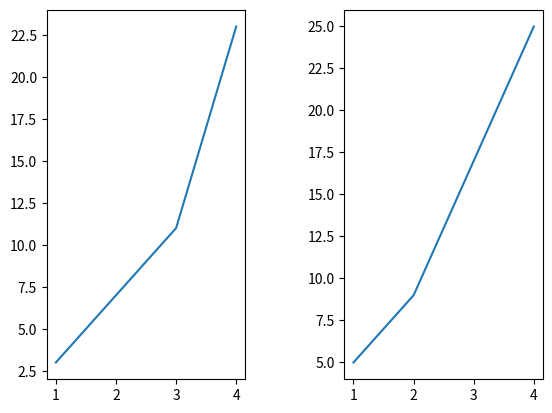

The script that saved this image:
import matplotlib.pyplot as plt

figure = plt.figure()
figure.subplots_adjust(wspace=0.5)
ax1 = figure.add_subplot(1, 2, 1)
ax2 = figure.add_subplot(1, 2, 2)

ax1.plot([1, 2, 3, 4], [3, 7, 11, 23])
ax2.plot([1, 2, 3, 4], [5, 9, 17, 25])

figure.savefig("01graphs.png", bbox_inches="tight")
